Photos from the image-classification dataset "dataset" in the GitHub repository mind-ctrl/Breast-Tumor-Classification. Its 2 classes are: benign, malignant.

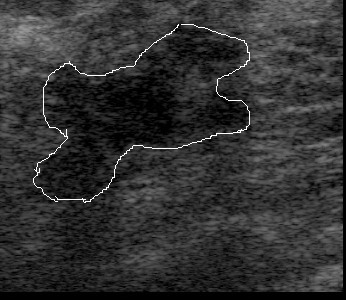
Label: malignant

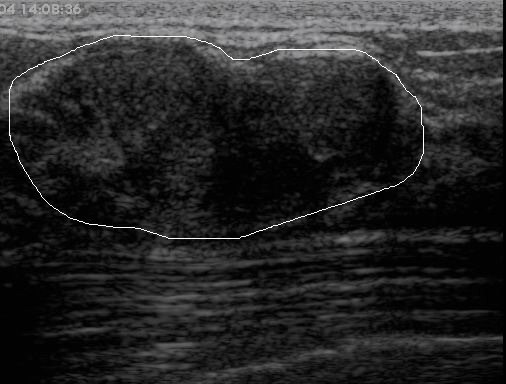
Label: benign

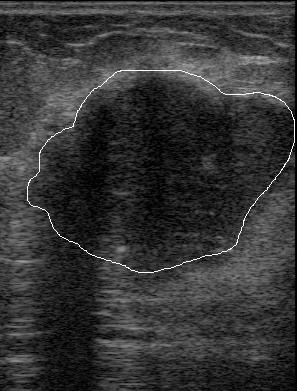
Label: malignant

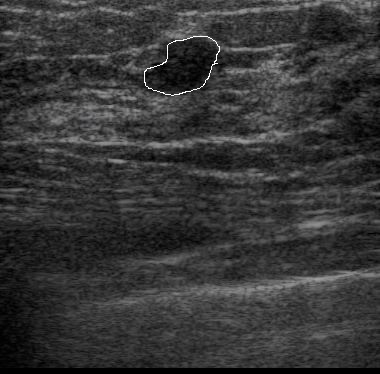
Label: benign

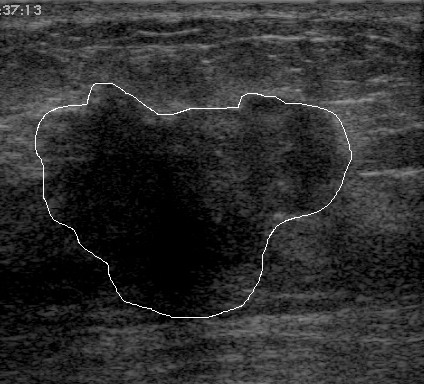
Label: malignant

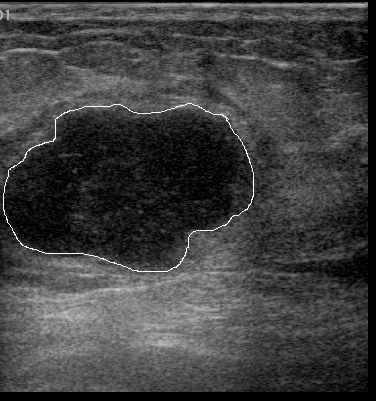
Label: benign
